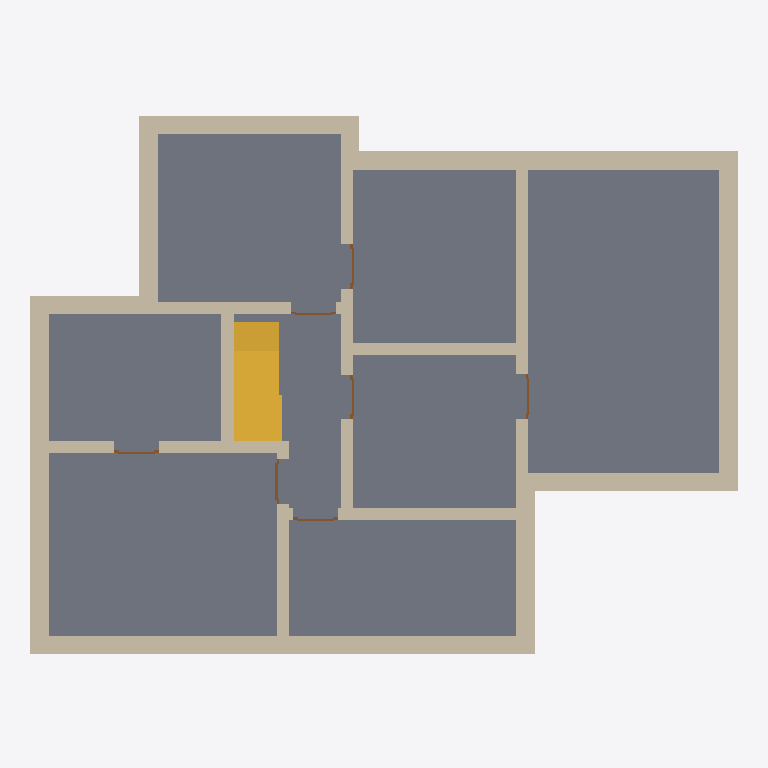
Plan cut of the same IFC building model at storey 'KG' (level -2.25 m, cut at -0.85 m), seen from above with north up, elements coloured by IFC class: 18 walls (beige), 7 doors (brown), 1 slab (grey), 1 stair (yellow). Cut surfaces are drawn darker.
Extent 14.1 m × 10.7 m × 5.2 m (x, y, z). Storeys (3): KG at -2.25 m; EG at 0.00 m; DG at 2.75 m. Elements (81): 42 IfcWall, 18 IfcDoor, 17 IfcWindow, 3 IfcSlab, 1 IfcStair.

HEADER;
FILE_DESCRIPTION(('ViewDefinition [CoordinationView_V2.0]','Option [Elements to export: Entire project]','Option [Partial Structure Display: Entire Model]','Option [IFC Domain: Custom]','Option [Structural Function: All Elements]','Option [Convert Grid elements: On]','Option [Convert IFC Annotations and Archicad 2D elements: Off]','Option [Split complex elements: Off]','[21 more]'),'2;1');
FILE_NAME('Sample_Complete.ifc','2026-11-02T22:23:33',('Architect'),('Building Designer Office'),'DDS_IFC v3.0','Graphisoft - Archicad - 28.4.0','The authorising person');
FILE_SCHEMA(('IFC2X3'));
ENDSEC;
DATA;
#1=IFCPROJECT('344O7vICcwH8qAEnwJDjSU',#2,'Project',$,$,$,$,(#3),#6);
#70=IFCSITE('20FpTZCqJy2vhVJYtjuIce',#2,'Site',$,$,#394,$,$,.ELEMENT.,(52,31,0,0),(13,24,0,0),0.0,$,$);
#1008=IFCBUILDING('00tMo7QcxqWdIGvc4sMN2A',#2,'Building',$,$,#1003,$,$,.ELEMENT.,$,$,$);
#5178=IFCBUILDINGSTOREY('1_LYkDbAAXHeVuM5kkt_2O',#2,'KG',$,$,#2153,$,$,.ELEMENT.,-2.25);
#5629=IFCBUILDINGSTOREY('1quv3M$99sJvSrNyRjQX2M',#2,'DG',$,$,#2155,$,$,.ELEMENT.,2.75);
#5624=IFCBUILDINGSTOREY('2Wk49hkHPC2hvWchm5NASJ',#2,'EG',$,$,#2154,$,$,.ELEMENT.,0.0);
#979=IFCSLAB('0sh3SMnFinJRNrXcECMMdM',#2,'Rohdecke-051',$,$,#2076,#377,'36AC3716-C4FB-314D-B5F5-86638C5969D6',.FLOOR.);
#939=IFCWALL('2R5phFIhjMIvWaTTzMSpeK',#2,'Wand-431',$,'NOTDEFINED',#1973,#350,'9B173ACF-4ABB-564B-9824-75DF56733A14');
#846=IFCWALL('0LcoHKqrghGQ4PVDHdLWxw',#2,'Wand-425',$,'NOTDEFINED',#1711,#295,'159B2454-D35A-AB41-A119-7CD467560EFA');
#915=IFCWALL('1KQ_wj81IAIei1jqs1PiQO',#2,'Wand-430',$,'NOTDEFINED',#1920,#329,'546BEEAD-2014-8A4A-8B01-B74D8166C698');
#948=IFCWALL('2pmzdkjcejGO022otEOabw',#2,'Wand-434',$,'NOTDEFINED',#1997,#357,'B3C3D9EE-B66A-2D41-8002-0B2DCE62497A');
#1224=IFCSTAIR('3RqO9FBKKTHffdGihuEbxS',#2,'Treppe-020',$,$,#2818,#542,'DBD1824F-2D45-1D46-9A67-42CAF83A5EDC',.NOTDEFINED.);
#945=IFCWALL('2utFmGZf$nGfL3bgixYxNK',#2,'Wand-433',$,'NOTDEFINED',#1993,#354,'B8DCFC10-8E9F-F142-9543-96AB3B8BB5D4');
#878=IFCWALL('2D3tDi7R37IgHgo36hw1gI',#2,'Wand-427',$,'NOTDEFINED',#1808,#316,'8D0F736C-1DB0-C74A-A46A-C831ABE81A92');
#895=IFCWALL('3zkOhsSoXAIBjfzLJ8XVdQ',#2,'Wand-428',$,'NOTDEFINED',#1866,#325,'FDB98AF6-7328-4A48-BB69-F554C885F9DA');
#947=IFCWALL('3hNy07QormI9N5E_NN3CRa',#2,'Wand-432',$,'NOTDEFINED',#2004,#355,'EB5FC007-6B2D-7048-95C5-3BE5D70CC6E4');
#990=IFCWALL('2PZCaskafxH8BptCYI1CyV',#2,'Wand-446',$,'NOTDEFINED',#2099,#384,'998CC936-BA4A-7B44-82F3-DCC89204CF1F');
#1080=IFCWALL('0C8aZcENEFJfUJTzns3tZR',#2,'Wand-450',$,'NOTDEFINED',#2338,#454,'0C2248E6-3973-8F4E-9793-77DC760F78DB');
#1019=IFCWALL('1UpSIH96bpIPgRbOrQHqHI',#2,'Wand-448',$,'NOTDEFINED',#2165,#403,'5ECDC491-2469-7349-9A9B-958D5A474452');
#1088=IFCWALL('0LTMSNzQcBG9Ceb4CAamkP',#2,'Wand-451',$,'NOTDEFINED',#2349,#457,'15756717-F5A9-8B40-9328-94430A930B99');
#906=IFCWALL('3ch77Lo7CaHx4QkYVWLcFy',#2,'Wand-429',$,'NOTDEFINED',#1894,#327,'E6AC71D5-C873-2447-B11A-BA27E05663FC');
#1100=IFCWALL('0BFAZQ8BLCGO2xSUr6$vDF',#2,'Wand-452',$,'NOTDEFINED',#2356,#467,'0B3CA8DA-20B5-4C41-80BB-71ED46FF934F');
#986=IFCWALL('3hOzDYHwJ7Jv0XncifXY5n',#2,'Wand-447',$,'NOTDEFINED',#2100,#382,'EB63D362-47A4-C74F-9021-C66B29862171');
#1035=IFCWALL('3l3NiKM5e1JwDtblZyRz1g',#2,'Wand-449',$,'NOTDEFINED',#2214,#419,'EF0D7B14-585A-014F-A377-96F8FC6FD06A');
#1101=IFCWALL('1mD_GLAOieHxXntCbEh825',#2,'Wand-453',$,'NOTDEFINED',#2369,#459,'7037E415-298B-2847-B871-DCC94EAC8085');
#852=IFCWALL('3HUHcbLRHFGuqU0KURSvKN',#2,'Wand-426',$,'NOTDEFINED',#1728,#300,'D17919A5-55B4-4F43-8D1E-01479B739517');
#1001=IFCDOOR('15F0XuiwuVGx6YOeAmU1$n',#2,'Tür-167',$,'DOOR',#2156,#393,'453C0878-B3AE-1F43-B1A2-6282B0781FF1',1.9,0.885);
#1117=IFCDOOR('1Xmtg0CDWvJxcN_5XE0kZJ',#2,'Tür-164',$,'DOOR',#2401,#478,'61C37A80-30D8-394F-B997-F8584E02E8D3',1.9,0.885);
#1034=IFCDOOR('0uEc_dn12mJ9zv$f3tIqXK',#2,'Tür-169',$,'DOOR',#2212,#417,'383A6FA7-C410-B04C-9F79-FE90F74B4854',1.9,0.885);
#1124=IFCDOOR('1tWYCyWqWbIeJOw$Uwqq8F',#2,'Tür-168',$,'DOOR',#2407,#484,'7782233C-8348-254A-84D8-EBF7BAD3420F',1.9,0.885);
#1121=IFCDOOR('1NORyWsUxEIPSaYMVcqvKS',#2,'Tür-166',$,'DOOR',#2408,#480,'5761BF20-D9EE-CE49-9724-8967E6D3951C',1.9,0.885);
#980=IFCDOOR('14LJhV5n4hHBQh4KAhENY$',#2,'Tür-170',$,'DOOR',#2075,#380,'44553ADF-1711-2B44-B6AB-1142AB3978BF',1.9,0.885);
#1103=IFCDOOR('3j3EhwWQU0Hu2w134DeISQ',#2,'Tür-165',$,'DOOR',#2360,#470,'ED0CEAFA-81A7-8047-80BA-04310DA1271A',1.9,0.885);
ENDSEC;
